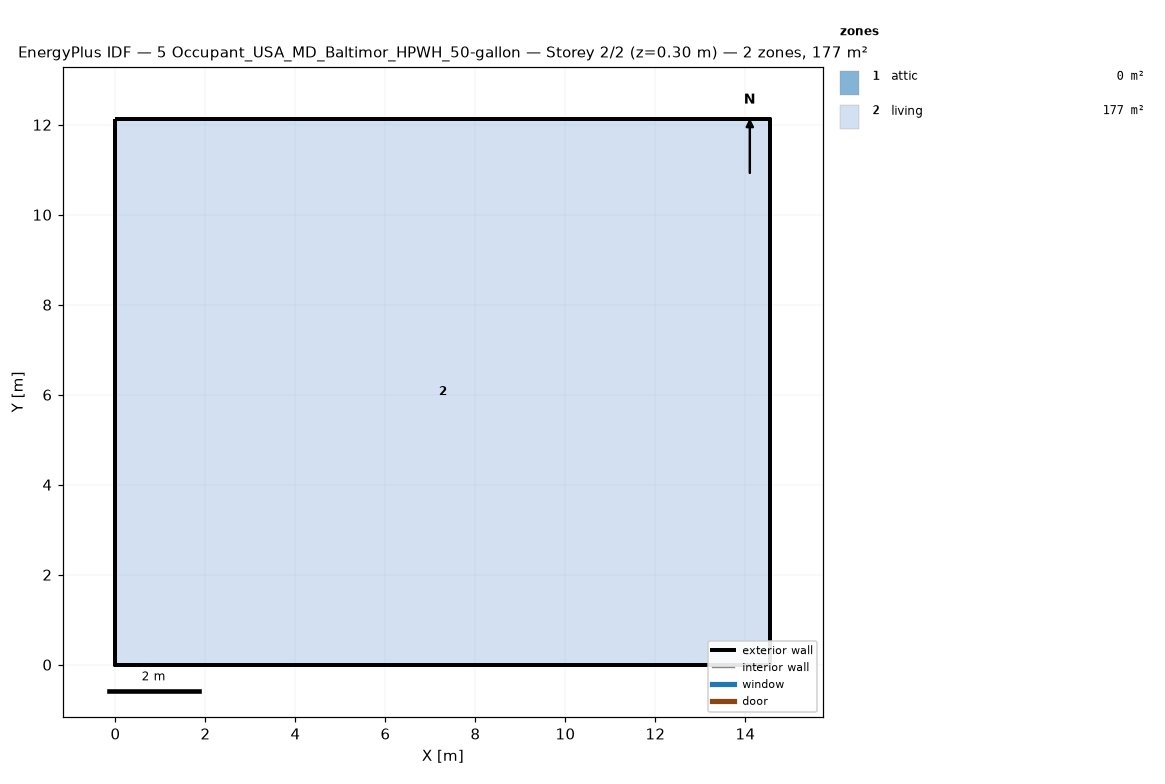
=== STOREY PLAN SPEC (per zone: floor XY polygon, exterior-wall plan segments, windows/doors) ===
zone 1: attic  (0.0 m²)
  exterior wall: (14.55, 0.00) – (14.55, 12.13) – (14.55, 6.06)  [18.2 m]
  exterior wall: (0.00, 12.13) – (0.00, 0.00) – (0.00, 6.06)  [18.2 m]
zone 2: living  (176.5 m²)
  floor: (0.00, 0.00) (0.00, 12.13) (14.55, 12.13) (14.55, 0.00)
  exterior wall: (0.00, 0.00) – (14.55, 0.00)  [14.6 m]
  exterior wall: (14.55, 0.00) – (14.55, 12.13)  [12.1 m]
  exterior wall: (14.55, 12.13) – (0.00, 12.13)  [14.6 m]
  exterior wall: (0.00, 12.13) – (0.00, 0.00)  [12.1 m]

=== DERIVED (storey summary) ===
Building: 5 Occupant_USA_MD_Baltimor_HPWH_50-gallon
Storey: 2 of 2  (floor level z = 0.30 m)
Storey gross floor area: 176.5 m²
Zones on this storey: 2
  - attic: floor 0.0 m²; exterior wall 36.4 m (24.5 m²); WWR 0.0%
  - living: floor 176.5 m²; exterior wall 53.4 m (146.4 m²); WWR 0.0%
Zone adjacency: (none detected)